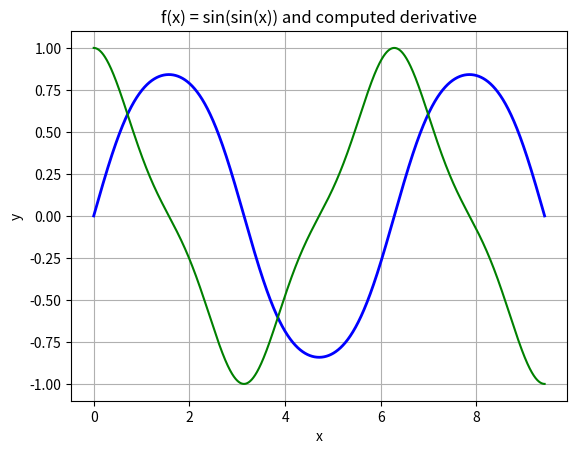

Generate this figure with matplotlib:
import matplotlib.pyplot
import pylab


pi = pylab.pi

def f(x):
    return pylab.sin(pylab.sin(x))

def df(x, h):
    return (f(x + h) - f(x)) / h

a, b, n = 0, 3*pi, 10000
h = (b - a) / (n - 1)

xs = pylab.linspace(a, b, n)
ys1 = f(xs)
ys2 = df(xs, h)

pylab.figure(facecolor='w')
pylab.plot(xs, ys1, lw = 2, color = 'b')
pylab.plot(xs, ys2, color = 'g')

pylab.grid()
pylab.xlabel("x")
pylab.ylabel("y")

pylab.title("f(x) = sin(sin(x)) and computed derivative")

matplotlib.pyplot.show()